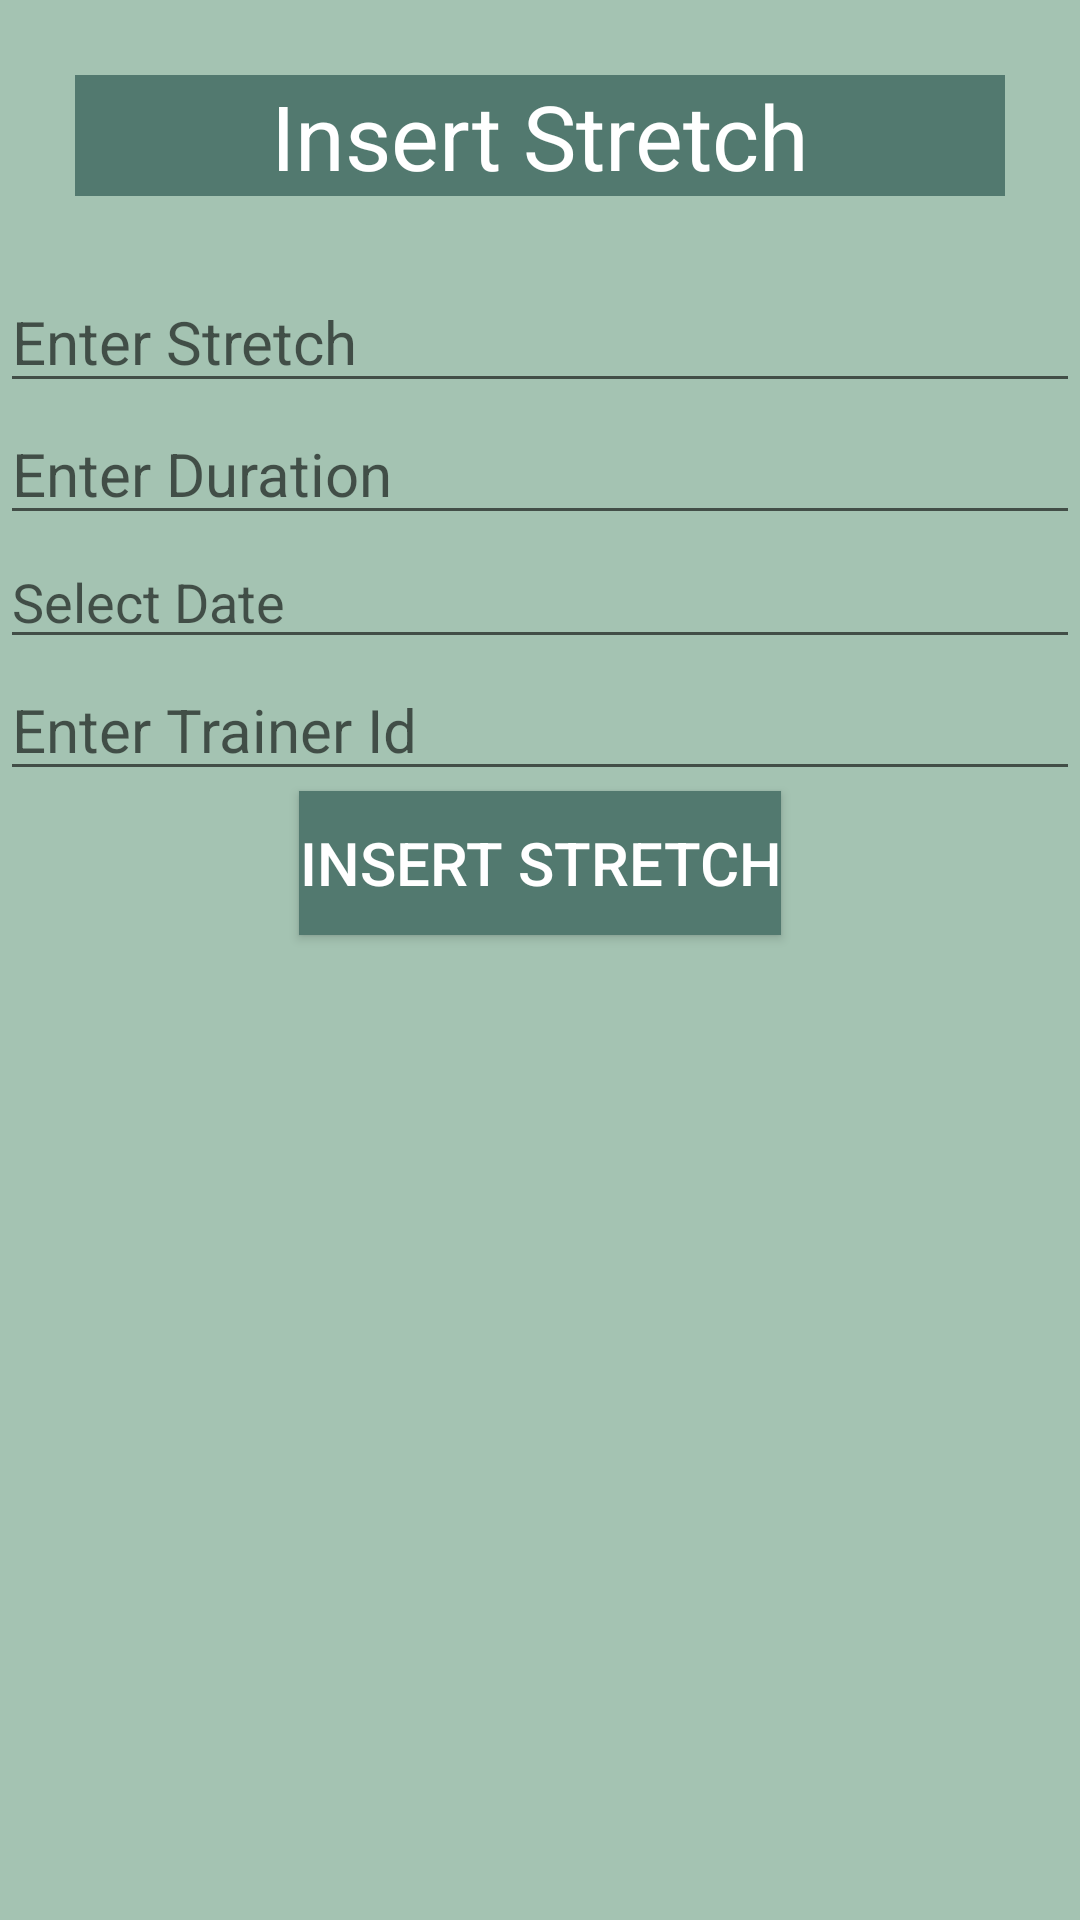

Produce the Android XML layout that renders to this screen, including the resource entries it uses.
<!-- AndroidManifest.xml: application theme Theme.MobileProject -->
<!-- res/layout/fragment_frag_insert_stretch.xml -->
<ScrollView android:layout_width="match_parent"
    android:layout_height="match_parent"
    xmlns:android="http://schemas.android.com/apk/res/android"
    android:background="@color/mainPage">

    <LinearLayout
        android:layout_width="match_parent"
        android:layout_height="wrap_content"
        android:orientation="vertical">
        <TextView
            android:layout_width="match_parent"
            android:layout_height="wrap_content"
            android:text="Insert Stretch"
            android:textSize="30sp"
            android:background="@color/lightwhite"
            android:textColor="@color/white"
            android:layout_gravity="center"
            android:gravity="center"
            android:layout_margin="25dp"  />
        <EditText
            android:id="@+id/editStretch"
            android:layout_width="match_parent"
            android:layout_height="wrap_content"
            android:hint="Enter Stretch"
            android:textSize="20sp" />
        <EditText
            android:id="@+id/editDuration"
            android:layout_width="match_parent"
            android:layout_height="wrap_content"
            android:hint="Enter Duration"
            android:textSize="20sp" />
        <EditText
            android:id="@+id/editStretchDate"
            android:layout_width="match_parent"
            android:layout_height="wrap_content"
            android:hint="Select Date"
            android:inputType="text" />
        <EditText
            android:id="@+id/editStretchTrainerId"
            android:layout_width="match_parent"
            android:layout_height="wrap_content"
            android:hint="Enter Trainer Id"
            android:textSize="20sp"
            android:inputType="number" />
        <Button
            android:id="@+id/btnInsertStretch"
            android:layout_width="wrap_content"
            android:layout_height="wrap_content"
            android:text="Insert Stretch"
            android:textSize="20sp"
            android:layout_marginBottom="15dp"
            android:background="@color/buttonColor"
            android:textColor="@color/white"
            android:layout_gravity="center"
            android:gravity="center"/>

    </LinearLayout>

</ScrollView>
<!-- resources referenced by this layout -->
<resources>
  <color name="buttonColor">#52796f</color>
  <color name="lightwhite">#52796f</color>
  <color name="mainPage">#a4c3b2</color>
  <color name="white">#FFFFFFFF</color>
  <style name="Theme.MobileProject" parent="Theme.MaterialComponents.DayNight.DarkActionBar">
          
          <item name="colorPrimary">#354f52</item>
          <item name="colorPrimaryVariant">#354f52</item>
          <item name="colorOnPrimary">#354f52</item>
          
          <item name="colorSecondary">#354f52</item>
          <item name="colorSecondaryVariant">#354f52</item>
          <item name="colorOnSecondary">#354f52</item>
          
          <item name="android:statusBarColor">?attr/colorPrimaryVariant</item>
          
      </style>
</resources>
